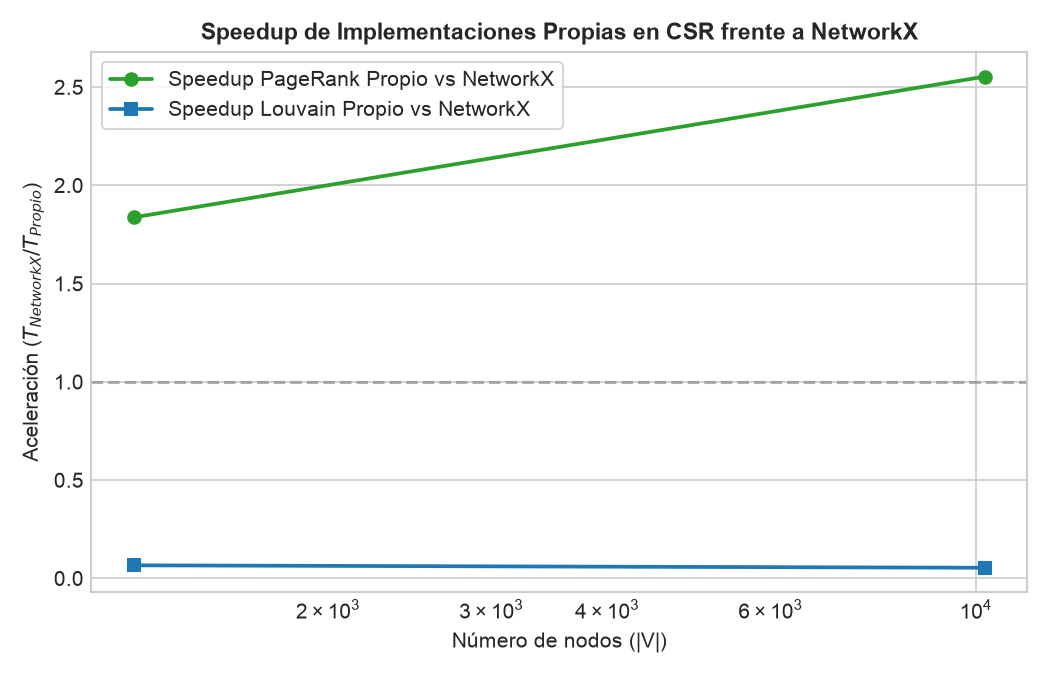

Values plotted in this chart, from the file beside it:
n, aristas, ms_pagerank_propio, ms_pagerank_nx, speedup_pagerank, segundos_louvain_propio, segundos_louvain_nx, speedup_louvain, modularidad_propia, modularidad_nx, comunidades_propia, comunidades_nx
1235, 7059, 2.227, 4.092, 1.837, 0.3895, 0.02585, 0.06636, 0.7436, 0.7436, 6, 6
10222, 55884, 11.75, 30.01, 2.554, 4.648, 0.2506, 0.05391, 0.9692, 0.9692, 48, 48
